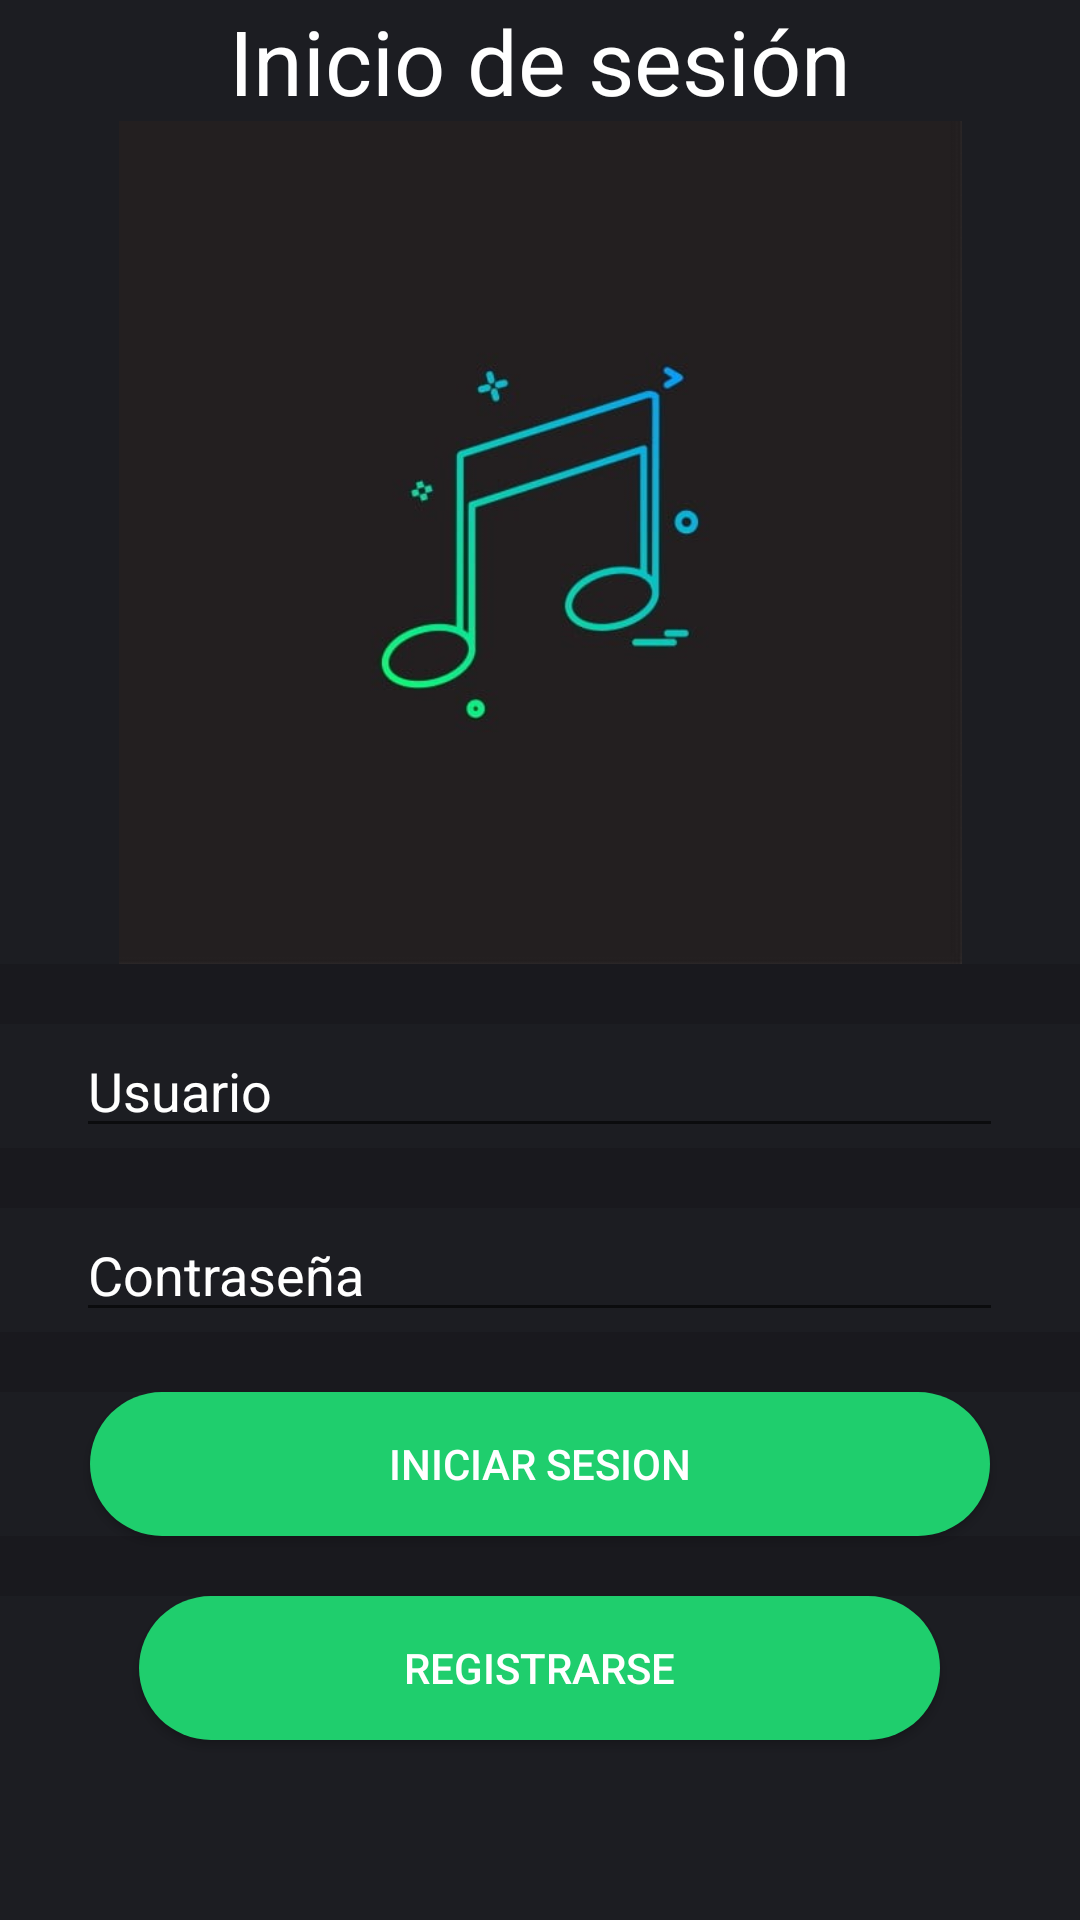

Here is an Android app screen rendered from its layout file. Give the layout XML and the strings, colors and styles it references.
<!-- AndroidManifest.xml: application theme AppTheme -->
<!-- res/layout/activity_main.xml -->
<?xml version="1.0" encoding="utf-8"?>
<LinearLayout
    xmlns:android="http://schemas.android.com/apk/res/android"
    xmlns:app="http://schemas.android.com/apk/res-auto"
    xmlns:tools="http://schemas.android.com/tools"
    android:layout_width="match_parent"
    android:layout_height="match_parent"
    android:orientation="vertical"
    android:background="@color/colorBlack"
    tools:context=".MainActivity">

    <TextView
        android:layout_width="match_parent"
        android:layout_height="wrap_content"
        android:gravity="center"
        android:text="@string/str_login"
        android:textColor="@color/colorWhite"
        android:textSize="30sp" />

    <ImageView
        android:id="@+id/imageViewPortada"
        android:layout_width="match_parent"
        android:layout_height="281dp"
        app:srcCompat="@mipmap/fondo1" />

    <View
        android:id="@+id/divider3"
        android:layout_width="match_parent"
        android:layout_height="20dp"
        android:background="?android:attr/listDivider" />

    <EditText
        android:id="@+id/editTextUsername"
        style="@style/editText"
        android:layout_width="309dp"
        android:layout_height="wrap_content"
        android:hint="@string/username"
        android:inputType="text" />

    <View
        android:id="@+id/divider2"
        android:layout_width="match_parent"
        android:layout_height="20dp"
        android:background="?android:attr/listDivider" />

    <EditText
        android:id="@+id/editTextPassword"
        style="@style/editText"
        android:layout_width="309dp"
        android:layout_height="wrap_content"
        android:hint="@string/str_password"
        android:inputType="textPassword" />

    <View
        android:id="@+id/divider4"
        android:layout_width="match_parent"
        android:layout_height="20dp"
        android:background="?android:attr/listDivider" />

    <Button
        android:id="@+id/buttonLogin"
        android:layout_width="300dp"
        android:layout_height="wrap_content"
        android:onClick="login"
        android:text="@string/str_acces"
        style="@style/button"/>

    <View
        android:id="@+id/divider"
        android:layout_width="match_parent"
        android:layout_height="20dp"
        android:background="?android:attr/listDivider" />

    <Button
        android:id="@+id/buttonSignUp"
        android:layout_width="267dp"
        android:layout_height="wrap_content"
        android:onClick="goToSignUp"
        style="@style/button"
        android:text="@string/str_sign_up" />
</LinearLayout>
<!-- resources referenced by this layout -->
<resources>
  <color name="colorBlack">#1c1d22</color>
  <color name="colorWhite">#ffff</color>
  <!-- mipmap fondo1: png bitmap (mipmap-xxxhdpi, 66259 bytes) -->
  <string name="str_acces">Iniciar Sesion</string>
  <string name="str_login">Inicio de sesión</string>
  <string name="str_password">Contraseña</string>
  <string name="str_sign_up">Registrarse</string>
  <string name="username">Usuario</string>
  <style name="button">
          <item name="android:background">@drawable/btn_style</item>
          <item name="android:textColor">@color/colorWhite</item>
          <item name="android:layout_gravity">center</item>
      </style>
  <style name="editText">
          <item name="android:textColor">@color/colorWhite</item>
          <item name="android:textColorHint">@color/colorWhite</item>
          <item name="android:layout_gravity">center</item>
      </style>
  <style name="AppTheme" parent="Theme.AppCompat.Light.DarkActionBar">
          
          <item name="colorPrimary">@color/colorBlack</item>
          <item name="colorPrimaryDark">@color/colorBlack</item>
          <item name="colorAccent">@color/colorWhite</item>
      </style>
  <!-- drawable btn_style (drawable) -->
  <?xml version="1.0" encoding="utf-8"?>
  <shape
      android:shape="rectangle"
      xmlns:android="http://schemas.android.com/apk/res/android">
      <corners android:radius="105dp"/>
      <solid android:color="@color/colorGreen"/>
  </shape>
  <color name="colorGreen">#1FCE6D</color>
</resources>
